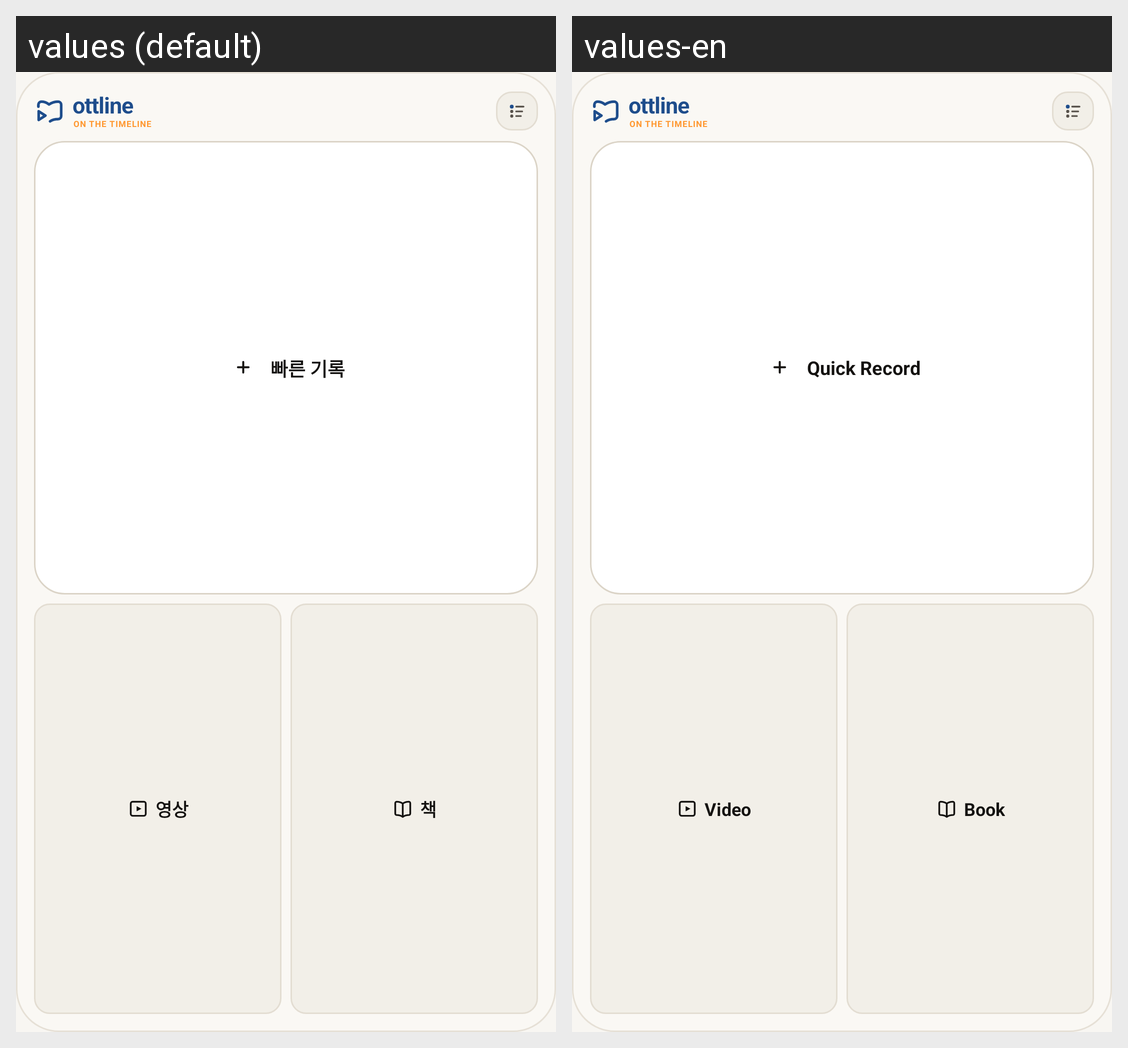

For this localized Android screen grid, give each drawn string resource with its value in every locale shown.
Android screen res/layout/widget_quick_log.xml rendered under 2 locales, left to right: values (default), values-en. Device: Nexus 5 (rendered at 1080×1920; each locale shown at half size, 540×960, under a caption strip naming it); theme Theme.Ottline.
Strings drawn on this screen, with the default value and each locale's value (text and hints the layout hard-codes, and strings that could not be matched under every locale, appear in the picture but are not listed):

app_name
  values: ottline
  values-en: ottline

widget_action_record
  values: 빠른 기록
  values-en: Quick Record

widget_action_video
  values: 영상
  values-en: Video

widget_action_book
  values: 책
  values-en: Book
